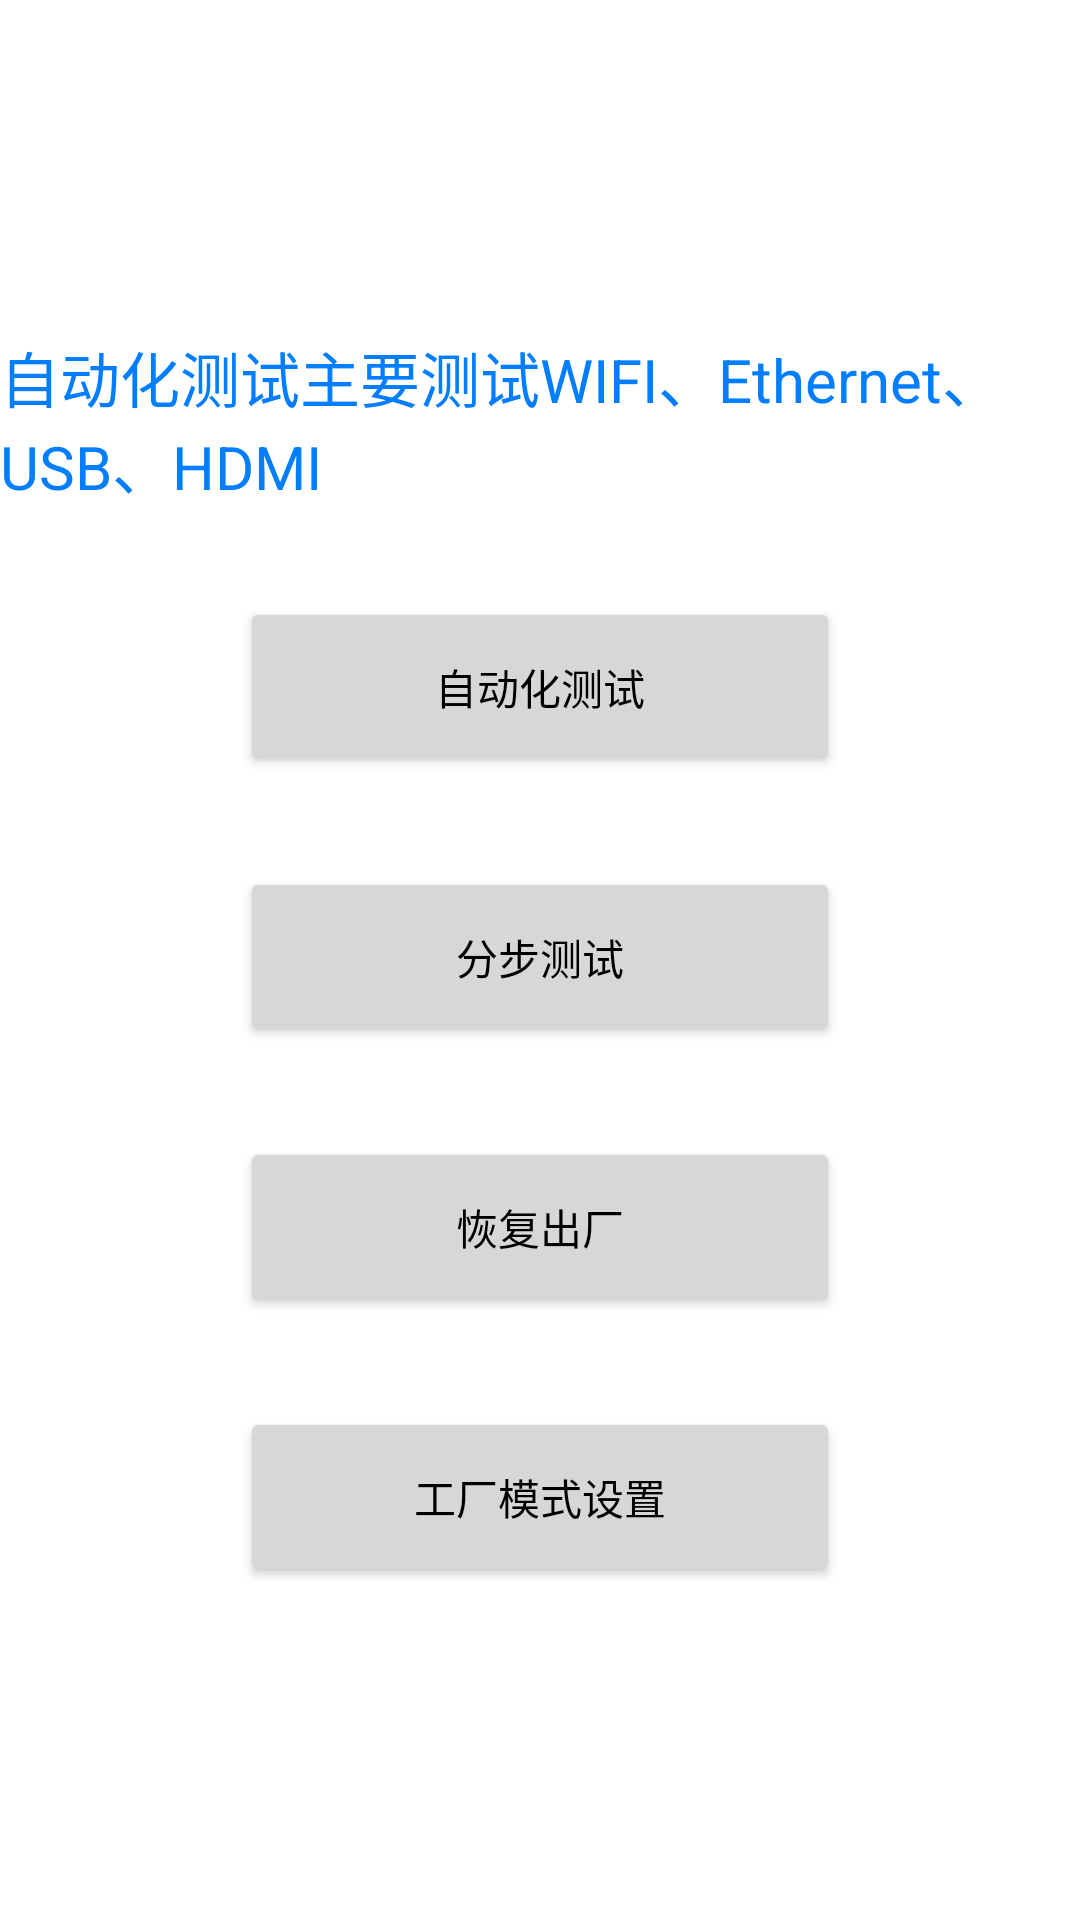

The Android layout XML behind this screen, and the referenced resources:
<!-- AndroidManifest.xml: fallback theme Theme.MaterialComponents.DayNight.NoActionBar -->
<!-- res/layout/menu_main.xml -->
<?xml version="1.0" encoding="utf-8"?>
<RelativeLayout xmlns:android="http://schemas.android.com/apk/res/android"
    android:id="@+id/widget28"
    android:layout_width="fill_parent"
    android:layout_height="fill_parent"
    android:background="@android:color/white" >
 
    
    <ListView
        android:id="@+id/list"
        android:layout_width="600dip"
        android:layout_height="wrap_content"
        android:layout_centerInParent="true"
        android:fadeScrollbars="false"
        android:focusable="true"
        android:gravity="center_vertical"
        android:scrollbars="none"
        android:visibility="gone" >
    </ListView>

    <LinearLayout
        android:id="@+id/layout_main_menu"
        android:layout_width="700dip"
        android:layout_height="wrap_content"
        android:layout_centerInParent="true"
        android:orientation="vertical" >

        <TextView
            android:id="@+id/tips"
            android:layout_width="wrap_content"
            android:layout_height="wrap_content"
            android:layout_gravity="center_horizontal"
            android:text="@string/main_menu_tips"
            android:textColor="@color/settings_blue_007eff"
            android:textSize="20sp" >
        </TextView>

        <Button
            android:id="@+id/auto_test"
            android:layout_width="200dip"
            android:layout_height="60dip"
            android:layout_gravity="center_horizontal"
            android:layout_marginTop="30dip"
            android:text="@string/auto_test"
            android:textColor="@android:color/black" >
        </Button>

        <Button
            android:id="@+id/step_test"
            android:layout_width="200dip"
            android:layout_height="60dip"
            android:layout_gravity="center_horizontal"
            android:layout_marginTop="30dip"
            android:text="@string/step_test"
            android:textColor="@android:color/black" >
        </Button>

        <Button
            android:id="@+id/recovery"
            android:layout_width="200dip"
            android:layout_height="60dip"
            android:layout_gravity="center_horizontal"
            android:layout_marginTop="30dip"
            android:text="@string/recovery"
            android:textColor="@android:color/black" >
        </Button>
        
        <Button
            android:id="@+id/set_manumode"
            android:layout_width="200dip"
            android:layout_height="60dip"
            android:layout_gravity="center_horizontal"
            android:layout_marginTop="30dip"
            android:text="@string/set_manumode"
            android:textColor="@android:color/black" >
        </Button>
    </LinearLayout>

</RelativeLayout>
<!-- resources referenced by this layout -->
<resources>
  <color name="settings_blue_007eff">#007eff</color>
  <string name="auto_test">自动化测试</string>
  <string name="main_menu_tips">自动化测试主要测试WIFI、Ethernet、USB、HDMI</string>
  <string name="recovery">恢复出厂</string>
  <string name="set_manumode">工厂模式设置</string>
  <string name="step_test">分步测试</string>
</resources>
